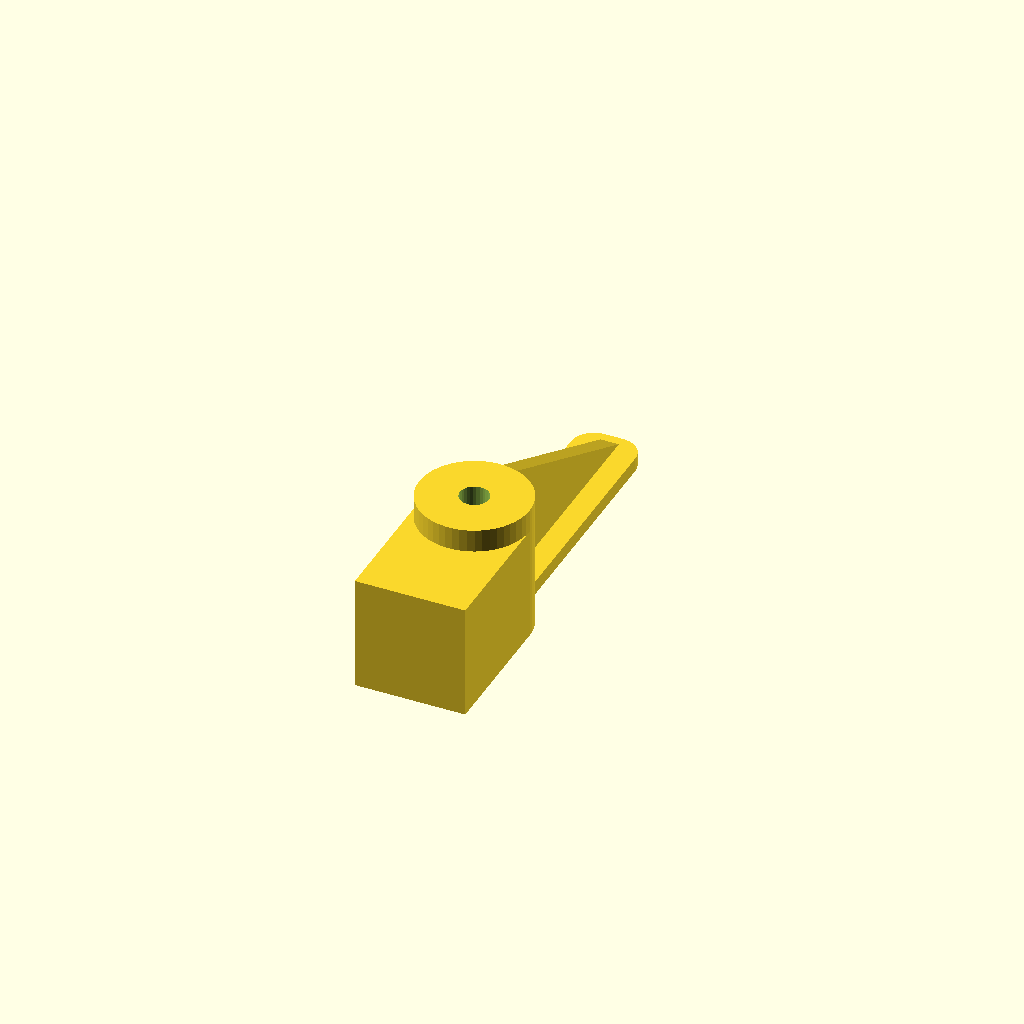
Cell 1: the model at its default parameters.
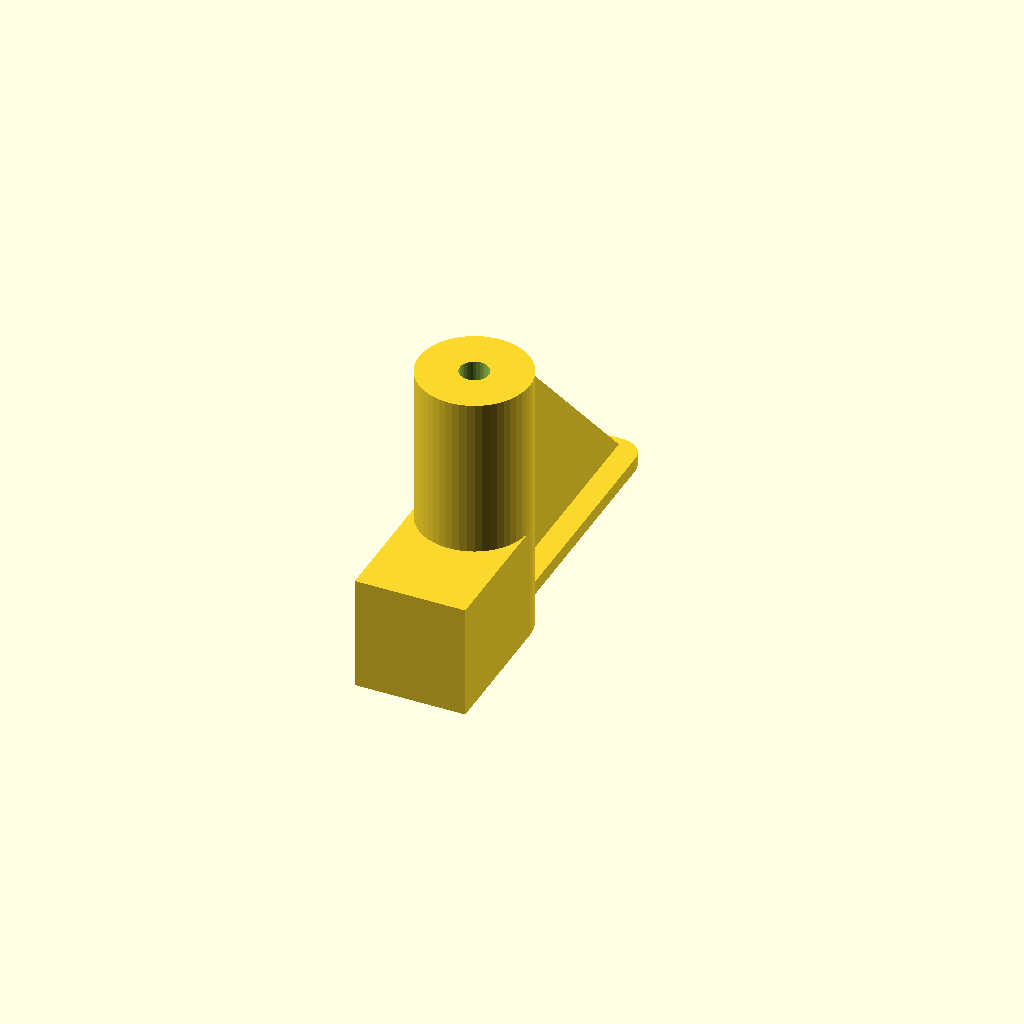
Cell 2: the same model with bigh = 60.
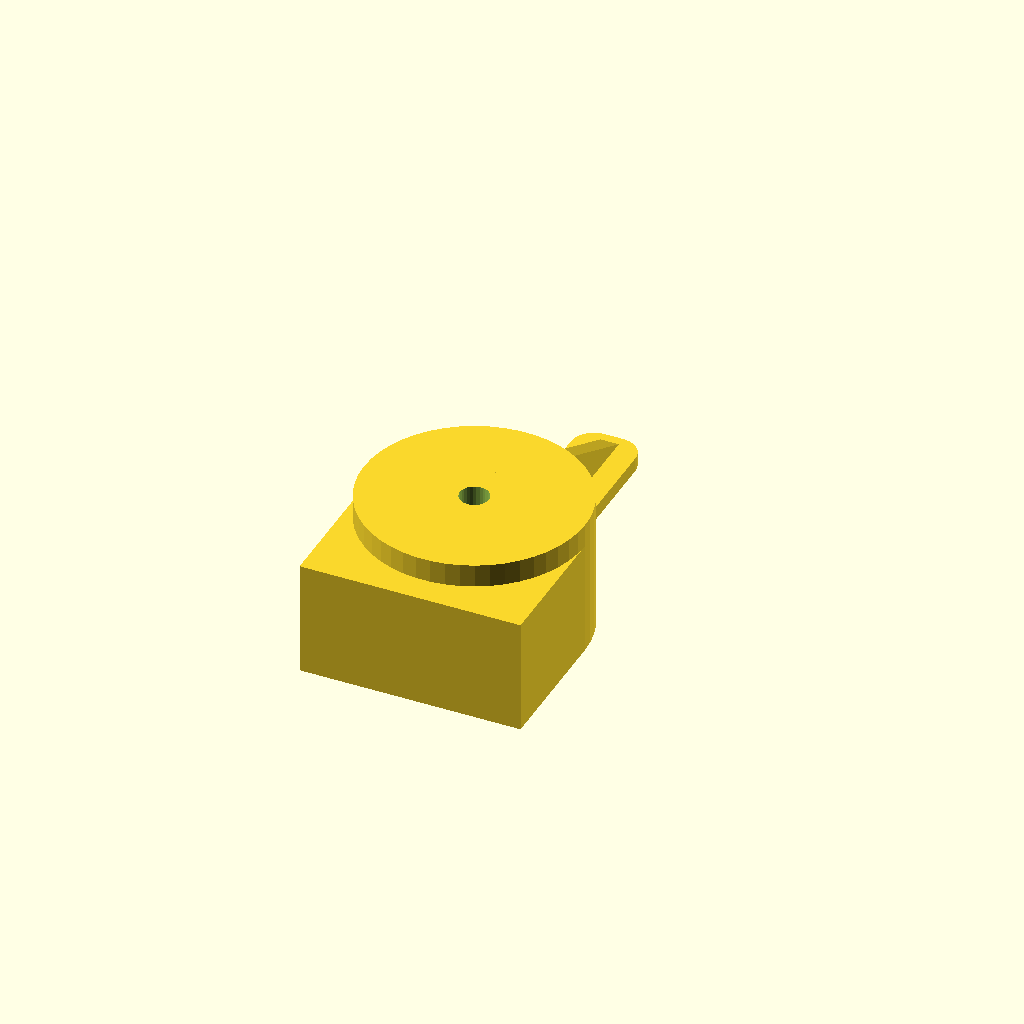
Cell 3: the same model with bigd = 48.
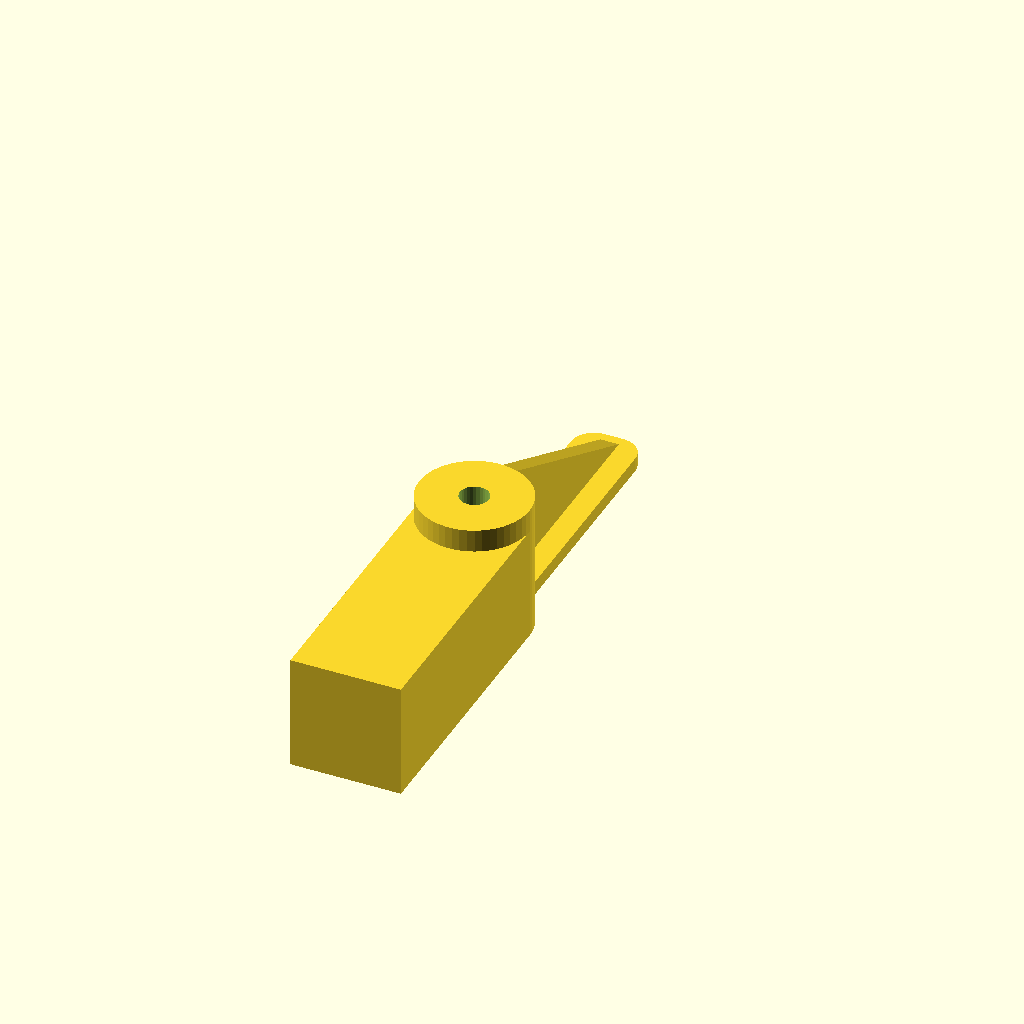
Cell 4: drop = 60 (everything else at default).
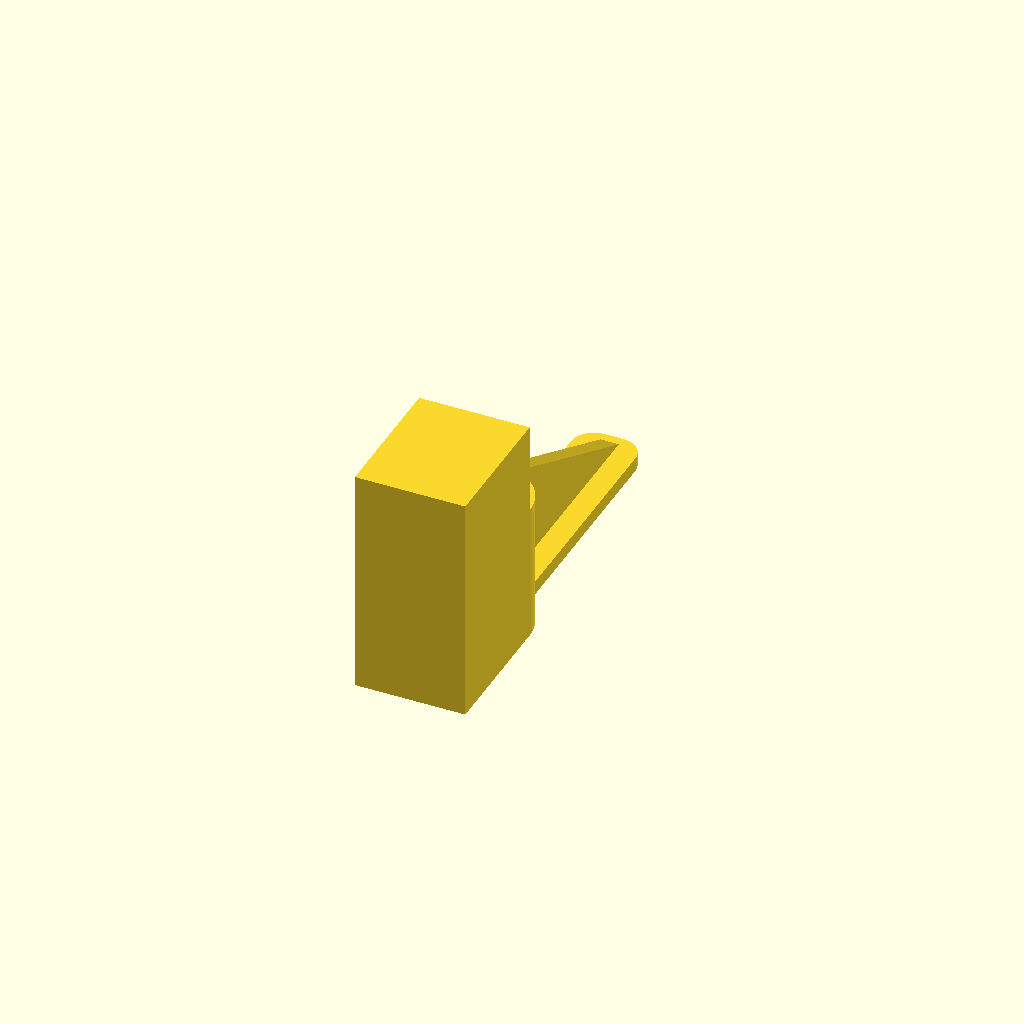
Cell 5: dropt = 50 (everything else at default).
All cells are drawn from one camera (rotation 55°, 0°, 25°, orthographic, colour scheme Cornfield), so only the parameter changes between them.
OpenSCAD source file Clamp.scad:
boltd=inches(1/4);
nutd=0;//boltd/sin(30);
nuth=5;
bigh=30;
bigd=24;
drop=30;
dropt=25;
wipew=14;
wipeh=65;
wipet=3;
echo(str("Diameters: Bolt:",boltd," Nut:",nutd));
difference() {
  union() {
    cylinder(d=bigd,h=bigh,$fn=50);
    translate([-wipew/2,0]) rcube([wipew,wipeh,wipet]);
    translate([-2,9]) rotate([0,90,0]) linear_extrude(4) polygon([[0,0],[-bigh,0],[-wipet,wipeh-11]]);
    translate([bigd/-2,-drop]) cube([bigd,drop,dropt]);
  }
  translate([0,0,-.01]) cylinder(d=boltd,h=bigh+.02,$fn=30);
  translate([0,0,bigh-nuth]) cylinder(d=nutd,h=nuth+.02,$fn=6);
}

module mirrorx(off=0) {
  translate([off/-2,0]) for(m=[0,1]) mirror([m,0]) translate([off/2,0]) children();
}
module mirrory(off=0)
{
  translate([0,off/-2]) for(m=[0,1]) mirror([0,m]) translate([0,off/2]) children();
}
module mirrorz(off=0)
{
  translate([0,0,off/2]) for(m=[0,1]) mirror([0,0,m]) translate([0,0,off/-2]) children();
}
module rsquare(dims,r=5,center=false,$fn=30)
{
  translate(center?[dims[0]/-2,dims[1]/-2]:[0,0])
  hull() for(x=[r,dims[0]-r],y=[r,dims[1]-r]) translate([x,y]) circle(r=r,$fn=$fn);
}
module rcube(dims,r=5,$fn=30)
{
  linear_extrude(dims[2],convexity=3) {
    for(x=[r,dims[0]-r],y=[r,dims[1]-r])
      translate([x,y]) circle(r=r,$fn=$fn);
    translate([0,r]) square([dims[0],dims[1]-r*2]);
    translate([r,0]) square([dims[0]-r*2,dims[1]]);
  }
}
module cube2(dims,r=5,$fn=30)
{
  minkowski() {
    translate([r,r,r]) cube([dims[0]-r*2,dims[1]-r*2,dims[2]-r*2]);
    sphere(r=r,$fn=$fn);
  }
}

function inches(in) = 25.4 * in;
Customizer parameters (derived from the source; name, type, default, range or options):
nutd: number, default 0
nuth: number, default 5
bigh: number, default 30
bigd: number, default 24
drop: number, default 30
dropt: number, default 25
wipew: number, default 14
wipeh: number, default 65
wipet: number, default 3
